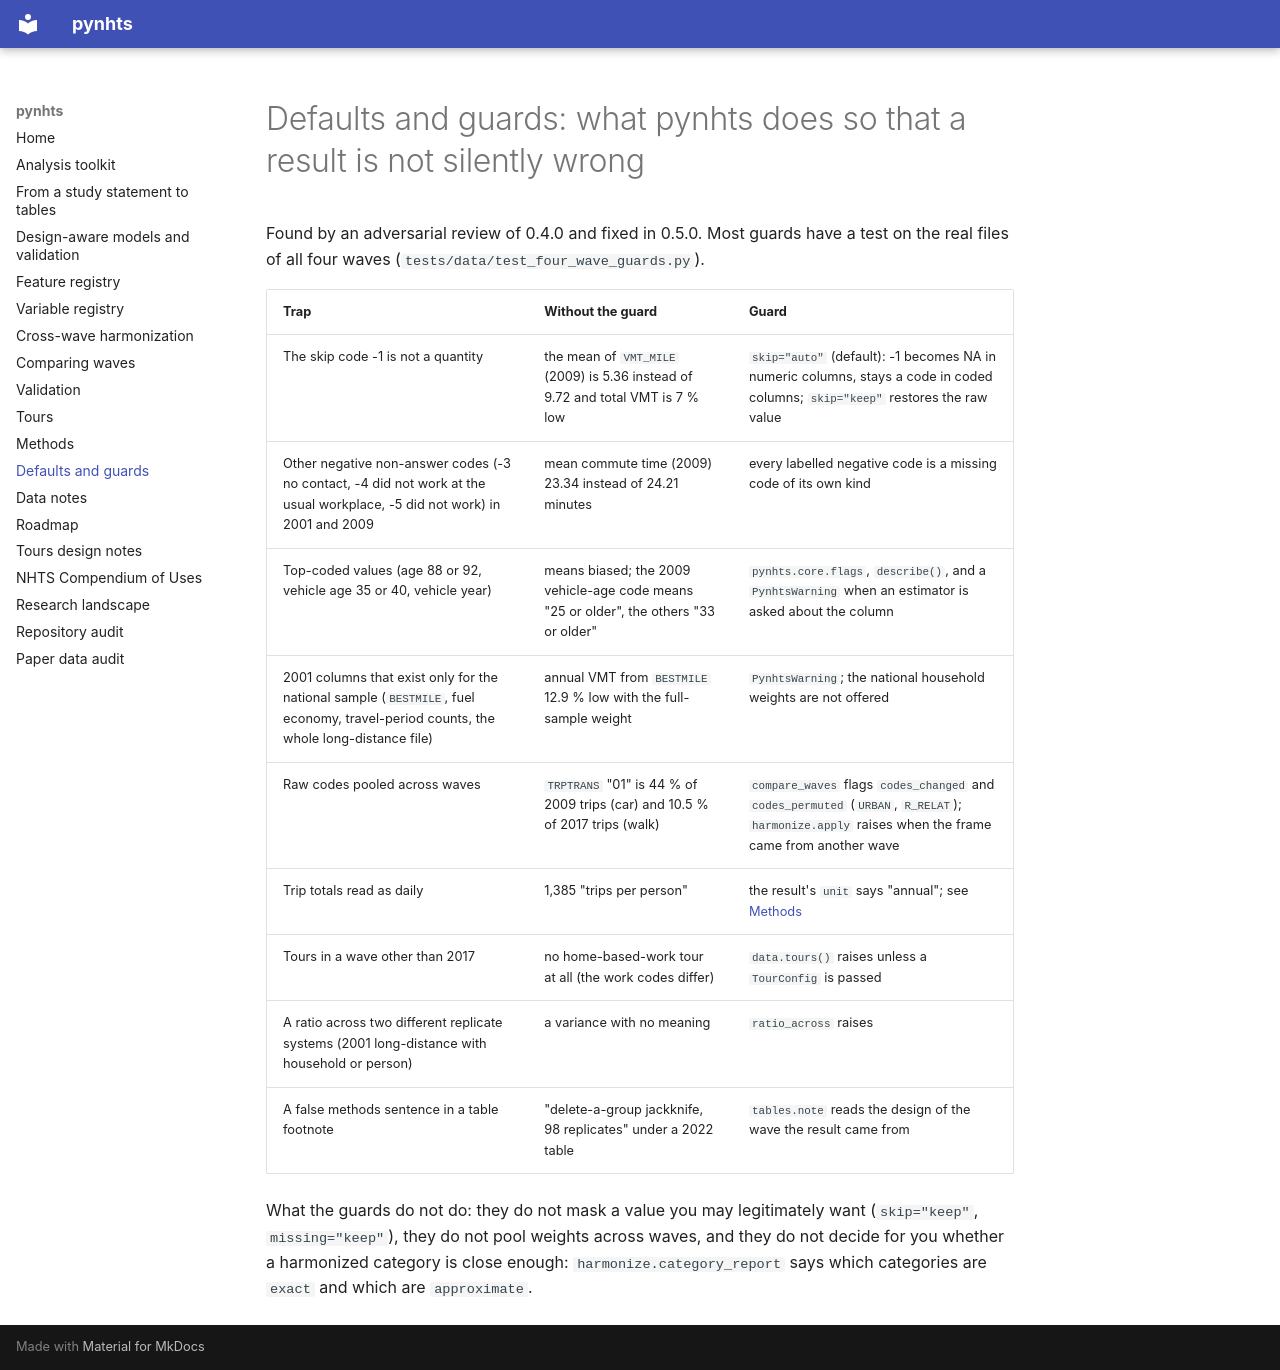

repository: sabernaseralavi-60/pynhts · page: guards/index.html · generator: mkdocs

# Defaults and guards: what pynhts does so that a result is not silently wrong

Found by an adversarial review of 0.4.0 and fixed in 0.5.0. Most guards have a test on the real files
of all four waves (`tests/data/test_four_wave_guards.py`).

| Trap | Without the guard | Guard |
|---|---|---|
| The skip code -1 is not a quantity | the mean of `VMT_MILE` (2009) is 5.36 instead of 9.72 and total VMT is 7 % low | `skip="auto"` (default): -1 becomes NA in numeric columns, stays a code in coded columns; `skip="keep"` restores the raw value |
| Other negative non-answer codes (-3 no contact, -4 did not work at the usual workplace, -5 did not work) in 2001 and 2009 | mean commute time (2009) 23.34 instead of 24.21 minutes | every labelled negative code is a missing code of its own kind |
| Top-coded values (age 88 or 92, vehicle age 35 or 40, vehicle year) | means biased; the 2009 vehicle-age code means "25 or older", the others "33 or older" | `pynhts.core.flags`, `describe()`, and a `PynhtsWarning` when an estimator is asked about the column |
| 2001 columns that exist only for the national sample (`BESTMILE`, fuel economy, travel-period counts, the whole long-distance file) | annual VMT from `BESTMILE` 12.9 % low with the full-sample weight | `PynhtsWarning`; the national household weights are not offered |
| Raw codes pooled across waves | `TRPTRANS` "01" is 44 % of 2009 trips (car) and 10.5 % of 2017 trips (walk) | `compare_waves` flags `codes_changed` and `codes_permuted` (`URBAN`, `R_RELAT`); `harmonize.apply` raises when the frame came from another wave |
| Trip totals read as daily | 1,385 "trips per person" | the result's `unit` says "annual"; see [Methods](methods.md) |
| Tours in a wave other than 2017 | no home-based-work tour at all (the work codes differ) | `data.tours()` raises unless a `TourConfig` is passed |
| A ratio across two different replicate systems (2001 long-distance with household or person) | a variance with no meaning | `ratio_across` raises |
| A false methods sentence in a table footnote | "delete-a-group jackknife, 98 replicates" under a 2022 table | `tables.note` reads the design of the wave the result came from |

What the guards do not do: they do not mask a value you may legitimately want (`skip="keep"`,
`missing="keep"`), they do not pool weights across waves, and they do not decide for you whether a
harmonized category is close enough: `harmonize.category_report` says which categories are
`exact` and which are `approximate`.
